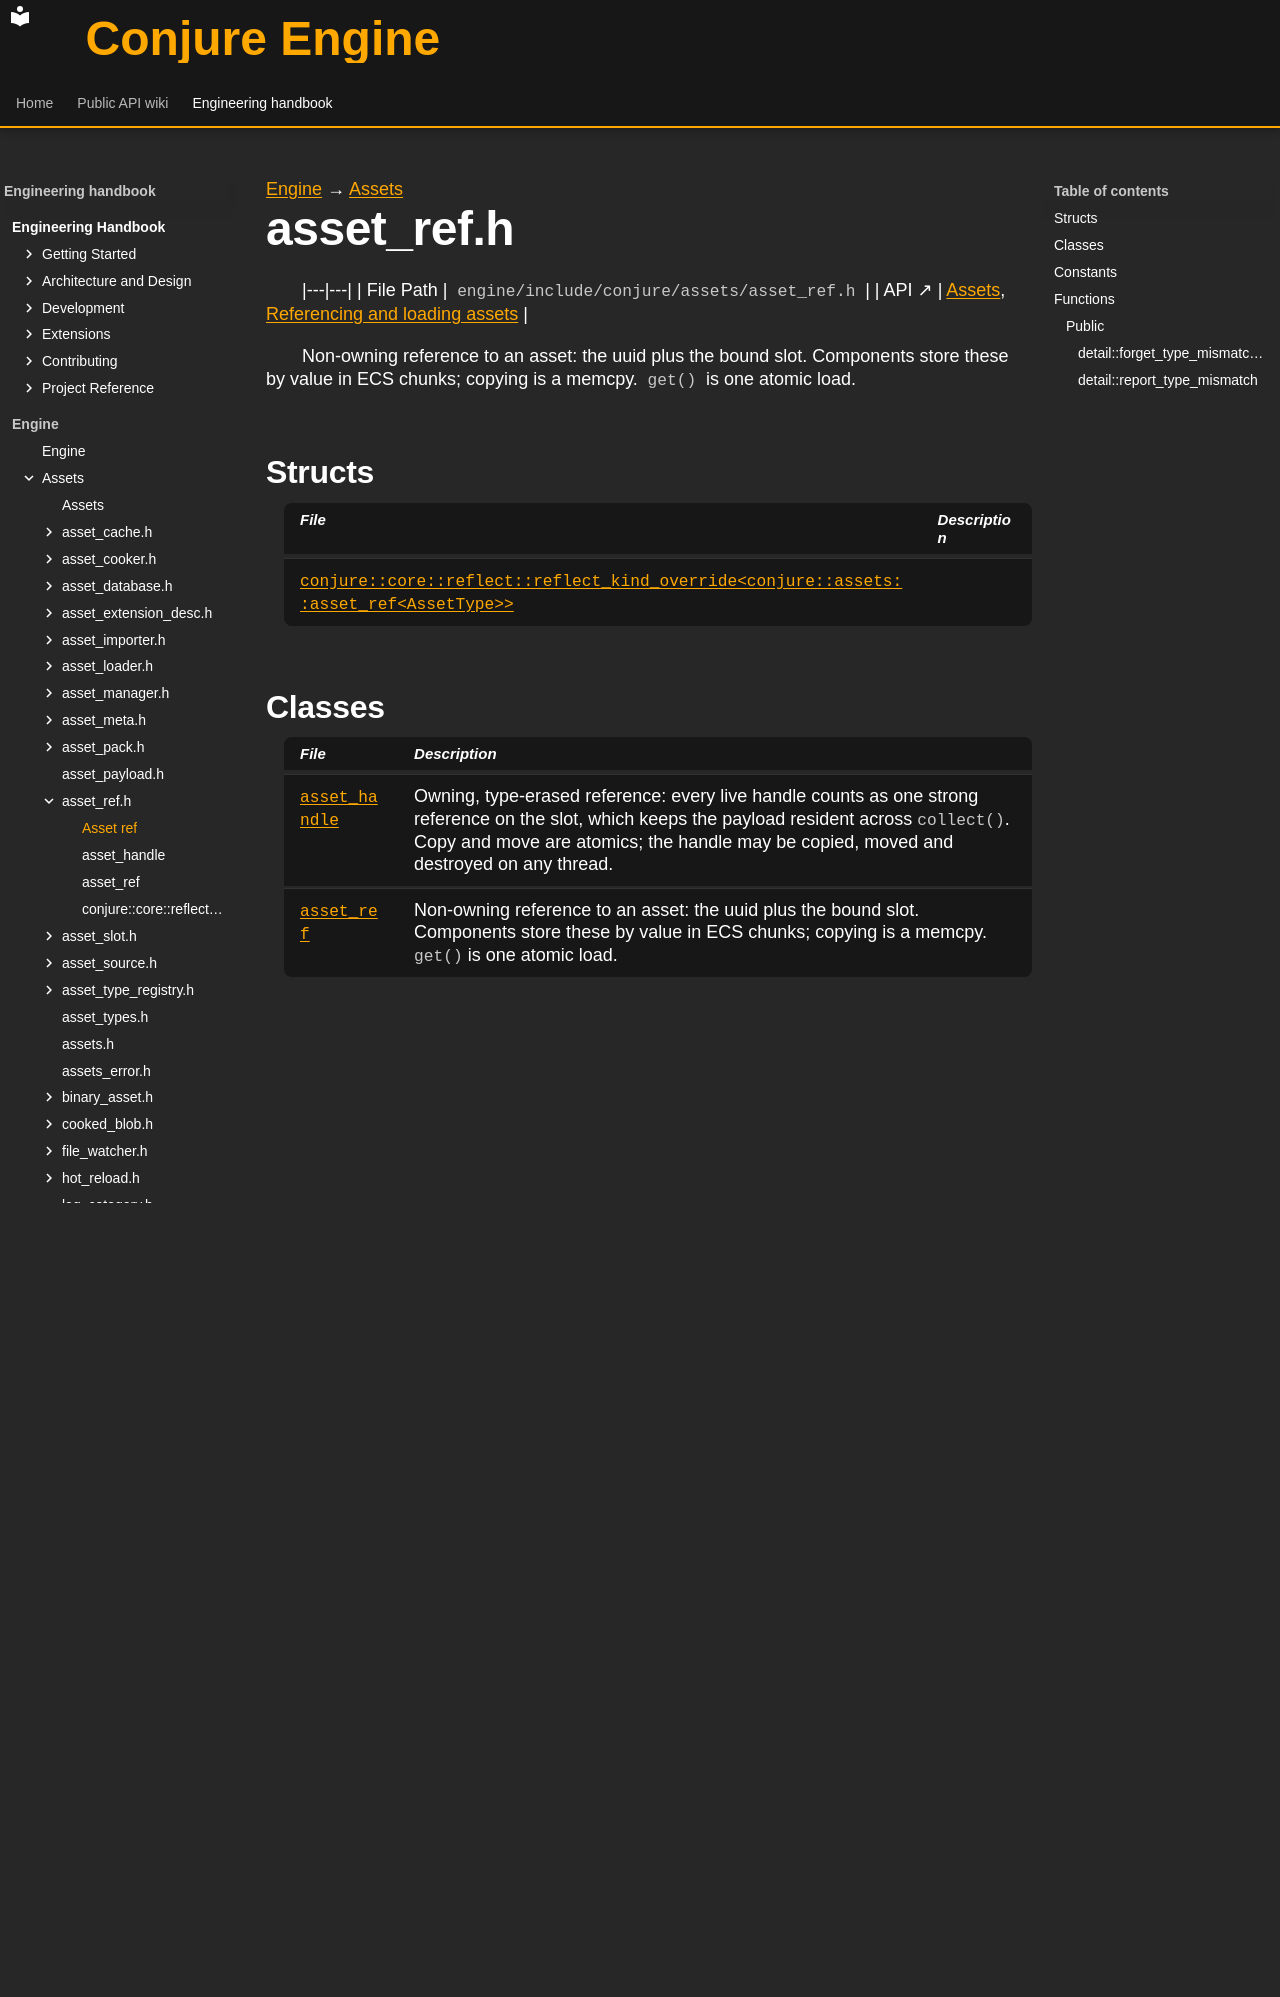

repository: Dozer90/Conjure-Engine · page: handbook/engine/assets/asset-ref.html · generator: mkdocs

---
kind: header
---

[Engine](../../engine.md) → [Assets](../assets.md)

# asset_ref.h
<!-- doc-template:header -->

|---|---|
| File Path | `engine/include/conjure/assets/asset_ref.h` |
| API ↗ | [Assets](../../../api/assets/index.md), [Referencing and loading assets](../../../api/assets/referencing-and-loading.md) |

<p>Non-owning reference to an asset: the uuid plus the bound slot. Components store these by value in ECS chunks; copying is a memcpy. <code>get()</code> is one atomic load.</p>

## Structs

| File | Description |
|---|---|
| [`conjure::core::reflect::reflect_kind_override<conjure::assets::asset_ref<AssetType>>`](asset-ref/conjure-core-reflect-reflect-kind-override-conjure-assets-asset-ref-assettype.md) |  |

## Classes

| File | Description |
|---|---|
| [`asset_handle`](asset-ref/asset-handle.md) | Owning, type-erased reference: every live handle counts as one strong reference on the slot, which keeps the payload resident across <code>collect()</code>. Copy and move are atomics; the handle may be copied, moved and destroyed on any thread. |
| [`asset_ref`](asset-ref/asset-ref.md) | Non-owning reference to an asset: the uuid plus the bound slot. Components store these by value in ECS chunks; copying is a memcpy. <code>get()</code> is one atomic load. |

## Constants

| Name | Type | Value | Description |
|---|---|---|---|
| <a id="variable-ASSET_REF_TYPE_NAME"></a><code>ASSET_REF_TYPE_NAME</code> | <code class="signature"><span class="k">inline</span> <span class="k">constexpr</span> std::<wbr>string_<wbr>view</code> | <code class="signature"><span class="s">"conjure.assets.asset_<wbr>ref"</span></code> | The name every <code><a href="asset-ref/asset-ref.html">asset_ref</a>&lt;T&gt;</code> field reflects under (<code><a href="../core/reflect/type-id.html">reflect_kind_override</a></code> below). The kind is type-erased on purpose: the uuid alone travels, the asset type is known to the binding pass. |

## Functions

### Public

#### `detail::forget_type_mismatches` {#function-detail-forget-type-mismatches}

<div class="function-declaration" id="function-detail-forget-type-mismatches-1"><pre><code><span class="na">CONJURE_API</span> <span class="k">void</span> forget_type_mismatches() <span class="k">noexcept</span>;</code></pre></div>

<p>Forgets every reported mismatch so the next one logs again; called by ~<code><a href="asset-manager/asset-manager.html">asset_manager</a></code>.</p>

#### `detail::report_type_mismatch` {#function-detail-report-type-mismatch}

<div class="function-declaration" id="function-detail-report-type-mismatch-1"><pre><code><span class="na">CONJURE_API</span> <span class="k">void</span> report_type_mismatch(<span class="k">const</span> <a href="asset-types.html#symbol-asset-id">asset_id</a> &amp;id, <a href="asset-types.html#symbol-asset-type-id">asset_type_id</a> requested, <a href="asset-types.html#symbol-asset-type-id">asset_type_id</a> actual);</code></pre></div>

<p>Logs the type mismatch of a typed access once per (uuid, requested type) pair until an <code><a href="asset-manager/asset-manager.html">asset_manager</a></code> is destroyed (the set is process-wide).</p>

<!-- doc-content:notes:start -->

<!-- doc-content:notes:end -->

<!-- doc-content:threading:start -->

<!-- doc-content:threading:end -->

<!-- doc-content:extensions:start -->

<!-- doc-content:extensions:end -->

<!-- doc-content:tests:start -->

<!-- doc-content:tests:end -->

<!-- doc-legacy-anchors:start -->
<a id="asset_handle"></a>
<a id="asset_handleasset_handle"></a>
<a id="asset_handleasset_handle_1"></a>
<a id="asset_handleget"></a>
<a id="asset_handleid"></a>
<a id="asset_handleis_bound"></a>
<a id="asset_handleis_terminal"></a>
<a id="asset_handlemslot"></a>
<a id="asset_handleoperator"></a>
<a id="asset_handleoperator_1"></a>
<a id="asset_handleref"></a>
<a id="asset_handlereset"></a>
<a id="asset_handleslot"></a>
<a id="asset_handlestate"></a>
<a id="asset_handletype"></a>
<a id="asset_handleversion"></a>
<a id="asset_ref"></a>
<a id="asset_ref_type_name"></a>
<a id="asset_refasset_ref"></a>
<a id="asset_refget"></a>
<a id="asset_refid"></a>
<a id="asset_refis_bound"></a>
<a id="asset_refmid"></a>
<a id="asset_refmslot"></a>
<a id="asset_refoperator"></a>
<a id="asset_refslot"></a>
<a id="asset_refstate"></a>
<a id="asset_refversion"></a>
<a id="conjure"></a>
<a id="conjurecorereflectreflect_kind_overrideconjureassetsasset_refassettype"></a>
<a id="conjurecorereflectreflect_kind_overrideconjureassetsasset_refassettypekind"></a>
<a id="conjurecorereflectreflect_kind_overrideconjureassetsasset_refassettypename"></a>
<a id="conjurekind"></a>
<a id="conjurename"></a>
<a id="constructors"></a>
<a id="constructors-and-destructors"></a>
<a id="declaration-summaries"></a>
<a id="dependencies"></a>
<a id="detailforget_type_mismatches"></a>
<a id="detailreport_type_mismatch"></a>
<a id="direct-header-dependencies"></a>
<a id="extension-points"></a>
<a id="forget_type_mismatches"></a>
<a id="internals-and-algorithms"></a>
<a id="report_type_mismatch"></a>
<a id="structs-and-types"></a>
<a id="tests"></a>
<a id="threading-model"></a>
<a id="variables-and-properties"></a>
<!-- doc-legacy-anchors:end -->
